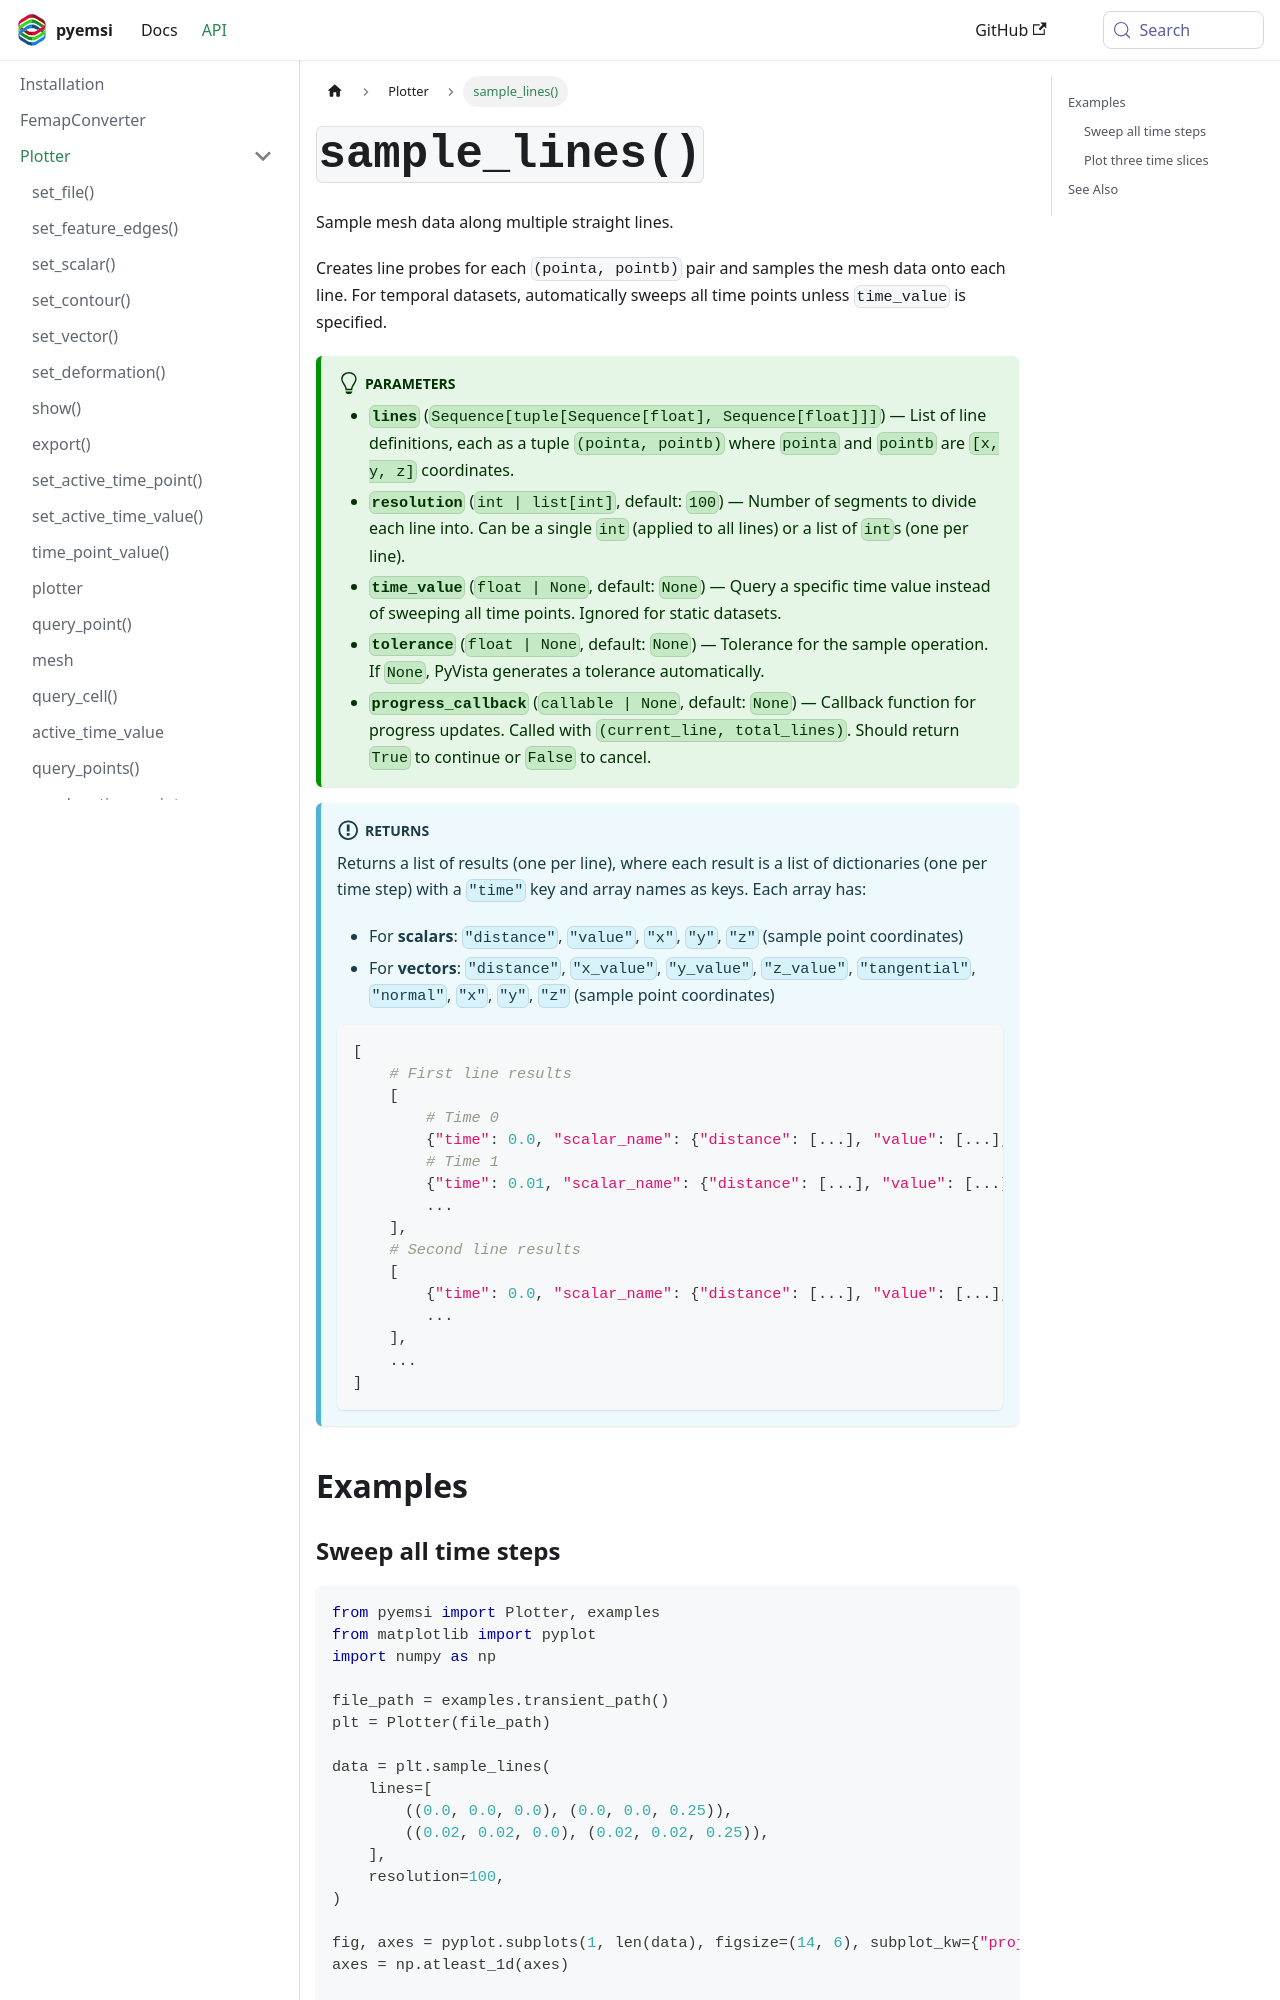

repository: EMSolution-SSIL/pyemsi · page: docs/api/Plotter/sample_lines/index.html · generator: docusaurus

---
sidebar_position: 19
title: sample_lines()
---

# `sample_lines()`

Sample mesh data along multiple straight lines.

Creates line probes for each `(pointa, pointb)` pair and samples the mesh data onto each line. For temporal datasets, automatically sweeps all time points unless `time_value` is specified.

:::tip[Parameters]
- **`lines`** (`Sequence[tuple[Sequence[float], Sequence[float]]]`) — List of line definitions, each as a tuple `(pointa, pointb)` where `pointa` and `pointb` are `[x, y, z]` coordinates.
- **`resolution`** (`int | list[int]`, default: `100`) — Number of segments to divide each line into. Can be a single `int` (applied to all lines) or a list of `int`s (one per line).
- **`time_value`** (`float | None`, default: `None`) — Query a specific time value instead of sweeping all time points. Ignored for static datasets.
- **`tolerance`** (`float | None`, default: `None`) — Tolerance for the sample operation. If `None`, PyVista generates a tolerance automatically.
- **`progress_callback`** (`callable | None`, default: `None`) — Callback function for progress updates. Called with `(current_line, total_lines)`. Should return `True` to continue or `False` to cancel.
:::

:::info[Returns]
Returns a list of results (one per line), where each result is a list of dictionaries (one per time step) with a `"time"` key and array names as keys. Each array has:
- For **scalars**: `"distance"`, `"value"`, `"x"`, `"y"`, `"z"` (sample point coordinates)
- For **vectors**: `"distance"`, `"x_value"`, `"y_value"`, `"z_value"`, `"tangential"`, `"normal"`, `"x"`, `"y"`, `"z"` (sample point coordinates)

```python
[
    # First line results
    [
        # Time 0
        {"time": 0.0, "scalar_name": {"distance": [...], "value": [...], "x": [...], "y": [...], "z": [...]}, ...},
        # Time 1
        {"time": 0.01, "scalar_name": {"distance": [...], "value": [...], "x": [...], "y": [...], "z": [...]}, ...},
        ...
    ],
    # Second line results
    [
        {"time": 0.0, "scalar_name": {"distance": [...], "value": [...], "x": [...], "y": [...], "z": [...]}, ...},
        ...
    ],
    ...
]
```
:::

## Examples
